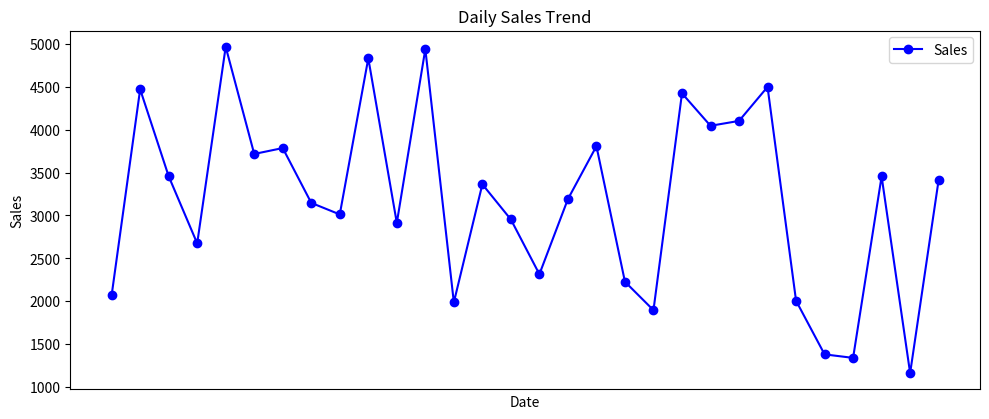

Generate this figure with matplotlib: (Note: this script raises an exception after producing the figure.)
import pandas as pd
import matplotlib.pyplot as plt
import seaborn as sns
import numpy as np

# Simulate a sales dataset
data = {
    'Date': pd.date_range(start='2025-01-01', periods=30, freq='D'),
    'Region': np.random.choice(['North', 'South', 'East', 'West'], size=30),
    'Sales': np.random.randint(1000, 5000, size=30),
    'Profit': np.random.randint(100, 1000, size=30)
}
df = pd.DataFrame(data)

# Display first 5 rows
df.head()

df.info()
df.isnull().sum()

df.describe()

region_summary = df.groupby('Region')[['Sales', 'Profit']].mean()
region_summary

plt.figure(figsize=(10,5))
plt.plot(df['Date'], df['Sales'], marker='o', color='blue', label='Sales')
plt.title('Daily Sales Trend')
plt.xlabel('Date')
plt.ylabel('Sales')
plt.xticks(rotation=45)
plt.legend()
plt.tight_layout()
plt.show()

sns.barplot(x=region_summary.index, y=region_summary['Sales'], palette='viridis')
plt.title('Average Sales by Region')
plt.xlabel('Region')
plt.ylabel('Average Sales')
plt.show()

plt.hist(df['Profit'], bins=8, color='orange', edgecolor='black')
plt.title('Profit Distribution')
plt.xlabel('Profit')
plt.ylabel('Frequency')
plt.show()

sns.scatterplot(x='Sales', y='Profit', hue='Region', data=df, palette='deep', s=80)
plt.title('Sales vs Profit by Region')
plt.xlabel('Sales')
plt.ylabel('Profit')
plt.show()